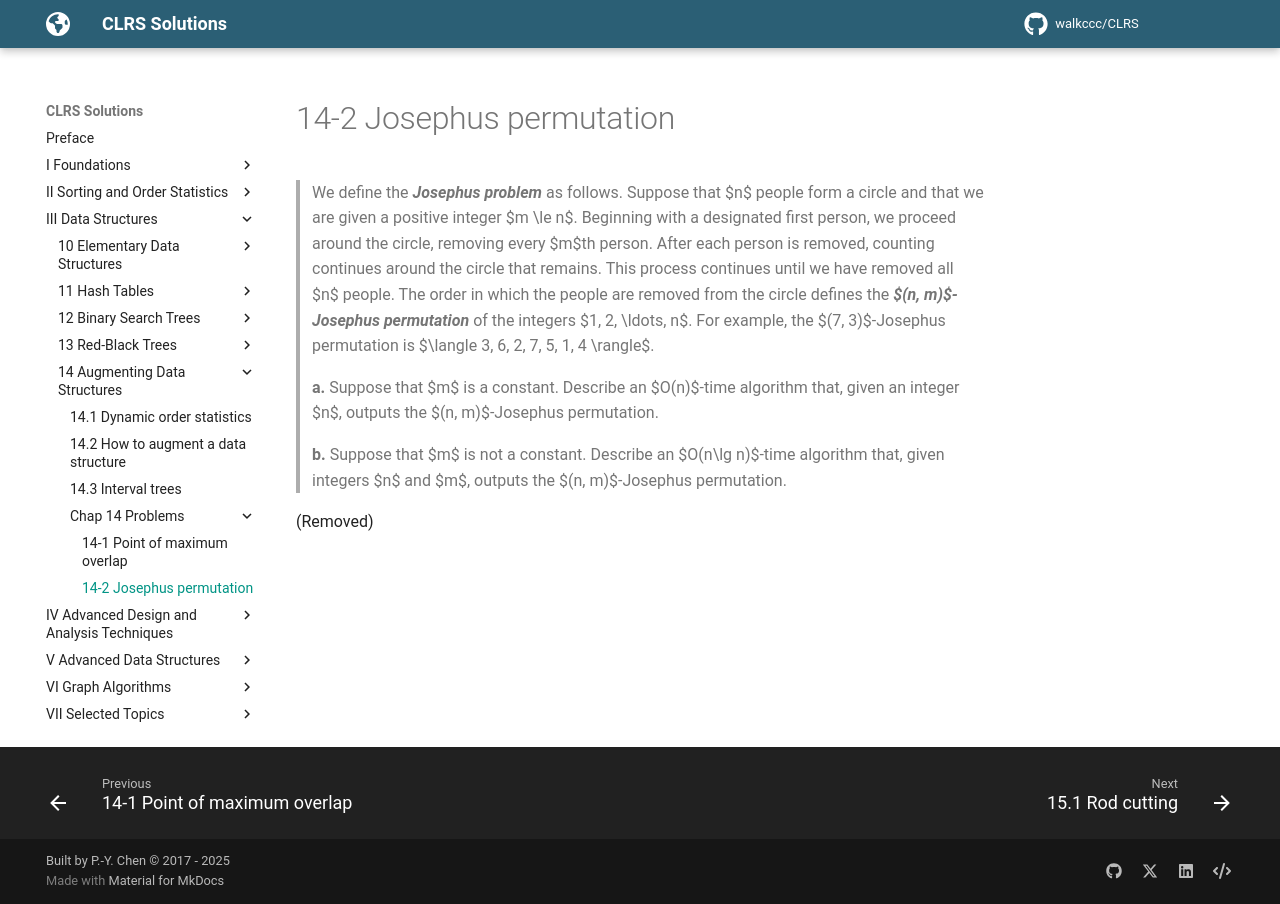

repository: walkccc/CLRS · page: Chap14/Problems/14-2/index.html · generator: mkdocs

> We define the **_Josephus problem_** as follows. Suppose that $n$ people form a circle and that we are given a positive integer $m \le n$. Beginning with a designated first person, we proceed around the circle, removing every $m$th person. After each person is removed, counting continues around the circle that remains. This process continues until we have removed all $n$ people. The order in which the people are removed from the circle defines the **_$(n, m)$-Josephus permutation_** of the integers $1, 2, \ldots, n$. For example, the $(7, 3)$-Josephus permutation is $\langle 3, 6, 2, 7, 5, 1, 4 \rangle$.
>
> **a.** Suppose that $m$ is a constant. Describe an $O(n)$-time algorithm that, given an integer $n$, outputs the $(n, m)$-Josephus permutation.
>
> **b.** Suppose that $m$ is not a constant. Describe an $O(n\lg n)$-time algorithm that, given integers $n$ and $m$, outputs the $(n, m)$-Josephus permutation.

(Removed)
